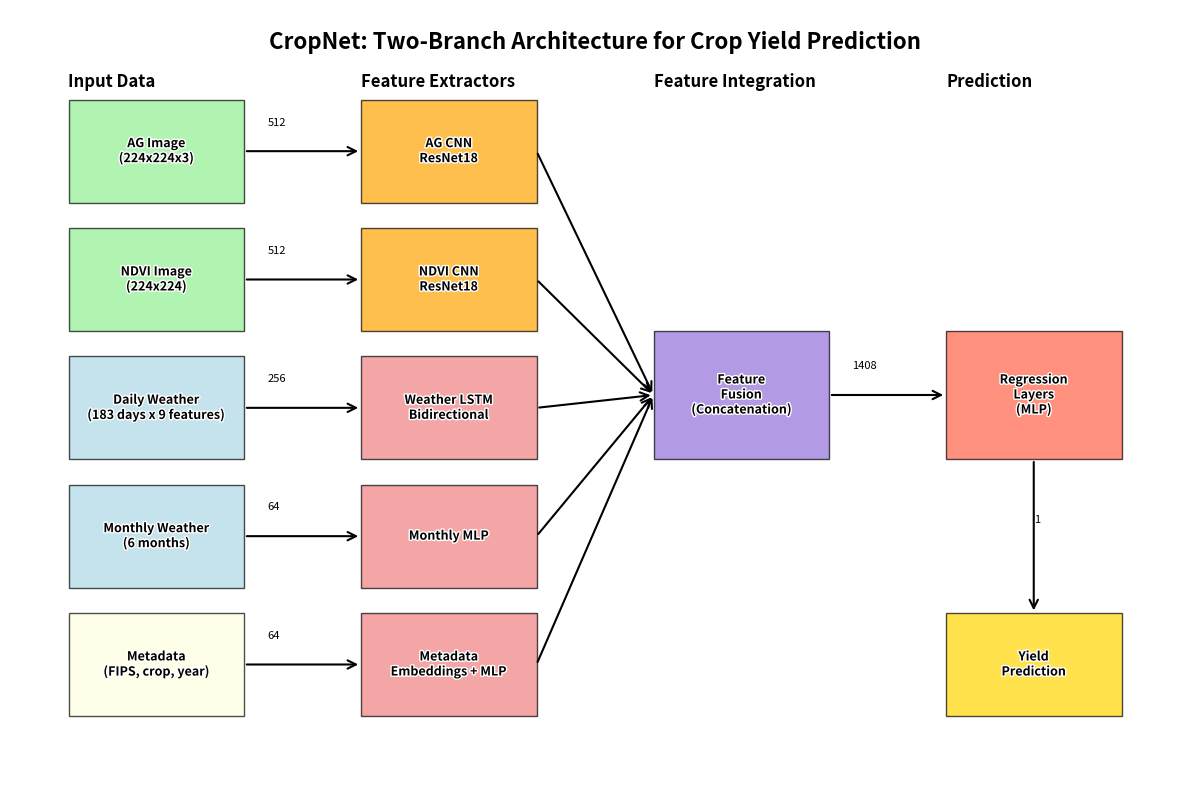

Write the Python code that produced this figure.
#!/usr/bin/env python3
"""
Generate an architecture diagram for the CropNet model
"""

import matplotlib.pyplot as plt
import numpy as np
from matplotlib.patches import Rectangle, FancyArrowPatch
import matplotlib.patheffects as PathEffects

def add_box(ax, x, y, width, height, label, color='skyblue', alpha=0.7):
    """Add a box with a label"""
    box = Rectangle((x, y), width, height, facecolor=color, alpha=alpha, 
                   edgecolor='black', linewidth=1)
    ax.add_patch(box)
    
    # Add label
    text = ax.text(x + width/2, y + height/2, label, 
                  ha='center', va='center', fontsize=9, fontweight='bold')
    text.set_path_effects([PathEffects.withStroke(linewidth=2, foreground='white')])
    
    return box

def add_arrow(ax, x1, y1, x2, y2, color='black'):
    """Add an arrow between two points"""
    arrow = FancyArrowPatch((x1, y1), (x2, y2), 
                           arrowstyle='->', color=color, 
                           linewidth=1.5, mutation_scale=15)
    ax.add_patch(arrow)
    return arrow

# Create figure
fig, ax = plt.subplots(figsize=(12, 8))
ax.set_xlim(0, 100)
ax.set_ylim(0, 60)
ax.axis('off')

# Title
ax.text(50, 57, 'CropNet: Two-Branch Architecture for Crop Yield Prediction', 
        ha='center', fontsize=16, fontweight='bold')

# Input data boxes
ag_box = add_box(ax, 5, 45, 15, 8, 'AG Image\n(224x224x3)', color='lightgreen')
ndvi_box = add_box(ax, 5, 35, 15, 8, 'NDVI Image\n(224x224)', color='lightgreen')
weather_box = add_box(ax, 5, 25, 15, 8, 'Daily Weather\n(183 days x 9 features)', color='lightblue')
monthly_box = add_box(ax, 5, 15, 15, 8, 'Monthly Weather\n(6 months)', color='lightblue')
metadata_box = add_box(ax, 5, 5, 15, 8, 'Metadata\n(FIPS, crop, year)', color='lightyellow')

# CNN branches
ag_cnn = add_box(ax, 30, 45, 15, 8, 'AG CNN\nResNet18', color='orange')
ndvi_cnn = add_box(ax, 30, 35, 15, 8, 'NDVI CNN\nResNet18', color='orange')

# Weather processors
weather_lstm = add_box(ax, 30, 25, 15, 8, 'Weather LSTM\nBidirectional', color='lightcoral')
monthly_mlp = add_box(ax, 30, 15, 15, 8, 'Monthly MLP', color='lightcoral')
metadata_mlp = add_box(ax, 30, 5, 15, 8, 'Metadata\nEmbeddings + MLP', color='lightcoral')

# Feature fusion
fusion_box = add_box(ax, 55, 25, 15, 10, 'Feature\nFusion\n(Concatenation)', color='mediumpurple')

# Final layers
regression_box = add_box(ax, 80, 25, 15, 10, 'Regression\nLayers\n(MLP)', color='tomato')

# Output
output_box = add_box(ax, 80, 5, 15, 8, 'Yield\nPrediction', color='gold')

# Connect boxes with arrows
add_arrow(ax, 20, 49, 30, 49)  # AG to AG CNN
add_arrow(ax, 20, 39, 30, 39)  # NDVI to NDVI CNN
add_arrow(ax, 20, 29, 30, 29)  # Weather to Weather LSTM
add_arrow(ax, 20, 19, 30, 19)  # Monthly to Monthly MLP
add_arrow(ax, 20, 9, 30, 9)    # Metadata to Metadata MLP

# Connect to fusion
add_arrow(ax, 45, 49, 55, 30)  # AG CNN to Fusion
add_arrow(ax, 45, 39, 55, 30)  # NDVI CNN to Fusion
add_arrow(ax, 45, 29, 55, 30)  # Weather LSTM to Fusion
add_arrow(ax, 45, 19, 55, 30)  # Monthly MLP to Fusion
add_arrow(ax, 45, 9, 55, 30)   # Metadata MLP to Fusion

# Connect fusion to regression
add_arrow(ax, 70, 30, 80, 30)

# Connect regression to output
add_arrow(ax, 87.5, 25, 87.5, 13)

# Add feature dimensions
ax.text(22, 51, "512", fontsize=8)
ax.text(22, 41, "512", fontsize=8)
ax.text(22, 31, "256", fontsize=8)
ax.text(22, 21, "64", fontsize=8)
ax.text(22, 11, "64", fontsize=8)
ax.text(72, 32, "1408", fontsize=8)
ax.text(87.5, 20, "1", fontsize=8)

# Add model components labels
ax.text(5, 54, "Input Data", fontsize=12, fontweight='bold')
ax.text(30, 54, "Feature Extractors", fontsize=12, fontweight='bold')
ax.text(55, 54, "Feature Integration", fontsize=12, fontweight='bold')
ax.text(80, 54, "Prediction", fontsize=12, fontweight='bold')

# Save the figure
plt.tight_layout()
plt.savefig('architecture_diagram.png', dpi=150, bbox_inches='tight')
print("Architecture diagram saved as 'architecture_diagram.png'")
plt.close()
